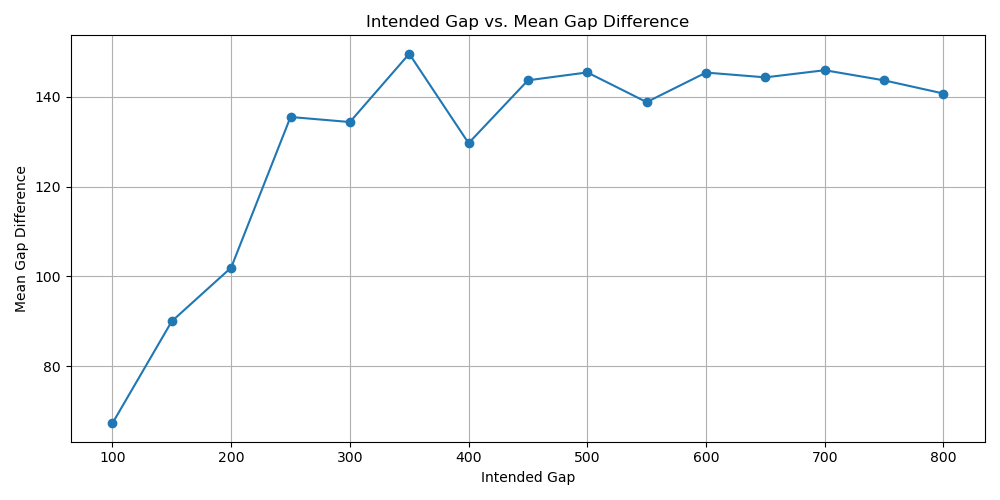

The data file committed next to this chart (first rows):
100.0, 67.33966666666667
150.0, 90.03
200.0, 102
250.0, 135.5
300.0, 134.3
350.0, 149.5
400.0, 129.6
450.0, 143.6
500.0, 145.4
550.0, 138.8
600.0, 145.3
650.0, 144.3
700.0, 145.9
750.0, 143.6
800.0, 140.7
